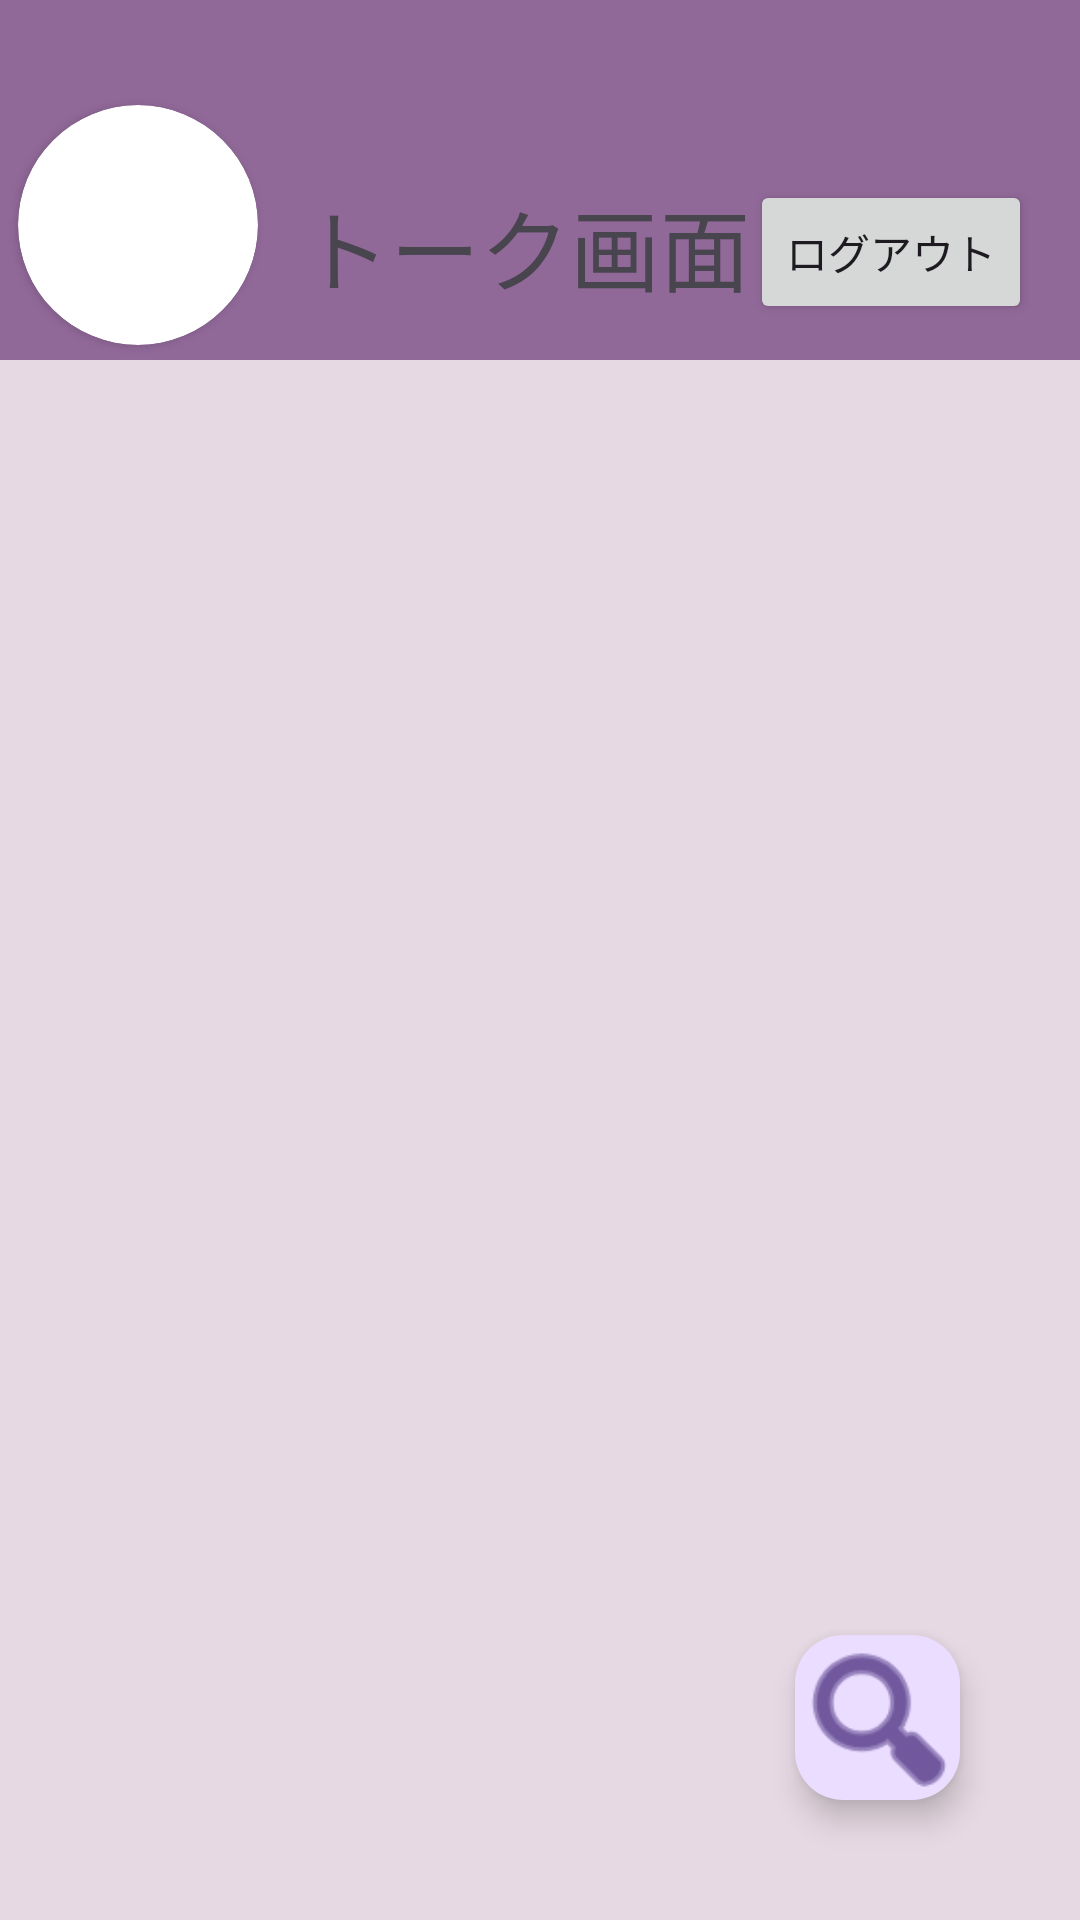

Produce the Android XML layout that renders to this screen, including the resource entries it uses.
<!-- AndroidManifest.xml: application theme Theme.ChatMap -->
<!-- res/layout/activity_third.xml -->
<?xml version="1.0" encoding="utf-8"?>
<androidx.constraintlayout.widget.ConstraintLayout xmlns:android="http://schemas.android.com/apk/res/android"
    xmlns:app="http://schemas.android.com/apk/res-auto"
    xmlns:tools="http://schemas.android.com/tools"
    android:id="@+id/main"
    android:layout_width="match_parent"
    android:layout_height="match_parent"
    tools:context=".ThirdActivity">


    <ListView
        android:id="@+id/listViewChats"
        android:layout_width="0dp"
        android:layout_height="0dp"
        android:background="#E7D9E3"
        android:visibility="visible"
        app:layout_constraintBottom_toBottomOf="parent"
        app:layout_constraintEnd_toEndOf="parent"
        app:layout_constraintHorizontal_bias="0.0"
        app:layout_constraintStart_toStartOf="parent"
        app:layout_constraintTop_toBottomOf="@+id/view"
        app:layout_constraintVertical_bias="1.0" />

    <View
        android:id="@+id/view"
        android:layout_width="match_parent"
        android:layout_height="120dp"
        android:background="#916999"
        android:visibility="visible"
        app:layout_constraintTop_toTopOf="parent" />

    <androidx.cardview.widget.CardView
        android:id="@+id/icon"
        android:layout_width="80dp"
        android:layout_height="80dp"
        android:layout_marginTop="35dp"
        android:layout_marginStart="6dp"
        app:cardCornerRadius="50dp"
        app:layout_constraintStart_toStartOf="parent"
        app:layout_constraintTop_toTopOf="parent">

        <ImageView
            android:id="@+id/userIcon"
            android:layout_width="80dp"
            android:layout_height="80dp"
            android:scaleType="centerCrop"
            app:srcCompat="@drawable/man" />
    </androidx.cardview.widget.CardView>

    <ImageView
        android:id="@+id/imageViewZoom"
        android:layout_width="0dp"
        android:layout_height="0dp"
        android:background="#CC000000"
        android:scaleType="fitCenter"
        android:visibility="gone"
        android:clickable="true"
        android:elevation="20dp"
        app:layout_constraintTop_toTopOf="parent"
        app:layout_constraintBottom_toBottomOf="parent"
        app:layout_constraintStart_toStartOf="parent"
        app:layout_constraintEnd_toEndOf="parent" />

    <Button
        android:id="@+id/logout"
        android:layout_width="wrap_content"
        android:layout_height="wrap_content"
        android:layout_marginTop="60dp"
        android:layout_marginEnd="16dp"
        android:text="@string/logout_button"
        app:layout_constraintEnd_toEndOf="@+id/view"
        app:layout_constraintTop_toTopOf="parent" />

    <com.google.android.material.floatingactionbutton.FloatingActionButton
        android:id="@+id/fab"
        android:layout_width="60dp"
        android:layout_height="55dp"
        android:layout_marginBottom="40dp"
        android:layout_marginEnd="40dp"
        android:scaleType="center"
        android:src="@android:drawable/ic_menu_search"
        app:fabSize="normal"
        app:layout_constraintBottom_toBottomOf="parent"
        app:layout_constraintEnd_toEndOf="parent"
        app:maxImageSize="60dp" />

    <TextView
        android:id="@+id/textView"
        android:layout_width="wrap_content"
        android:layout_height="wrap_content"
        android:layout_marginStart="100dp"
        android:layout_marginTop="60dp"
        android:text="@string/talk"
        android:textSize="30dp"
        app:layout_constraintStart_toStartOf="parent"
        app:layout_constraintTop_toTopOf="parent" />

</androidx.constraintlayout.widget.ConstraintLayout>
<!-- resources referenced by this layout -->
<resources>
  <string name="logout_button">ログアウト</string>
  <string name="talk">トーク画面</string>
  <style name="Theme.ChatMap" parent="Base.Theme.ChatMap" />
  <style name="Base.Theme.ChatMap" parent="Theme.Material3.DayNight.NoActionBar">
          
          
      </style>
</resources>
